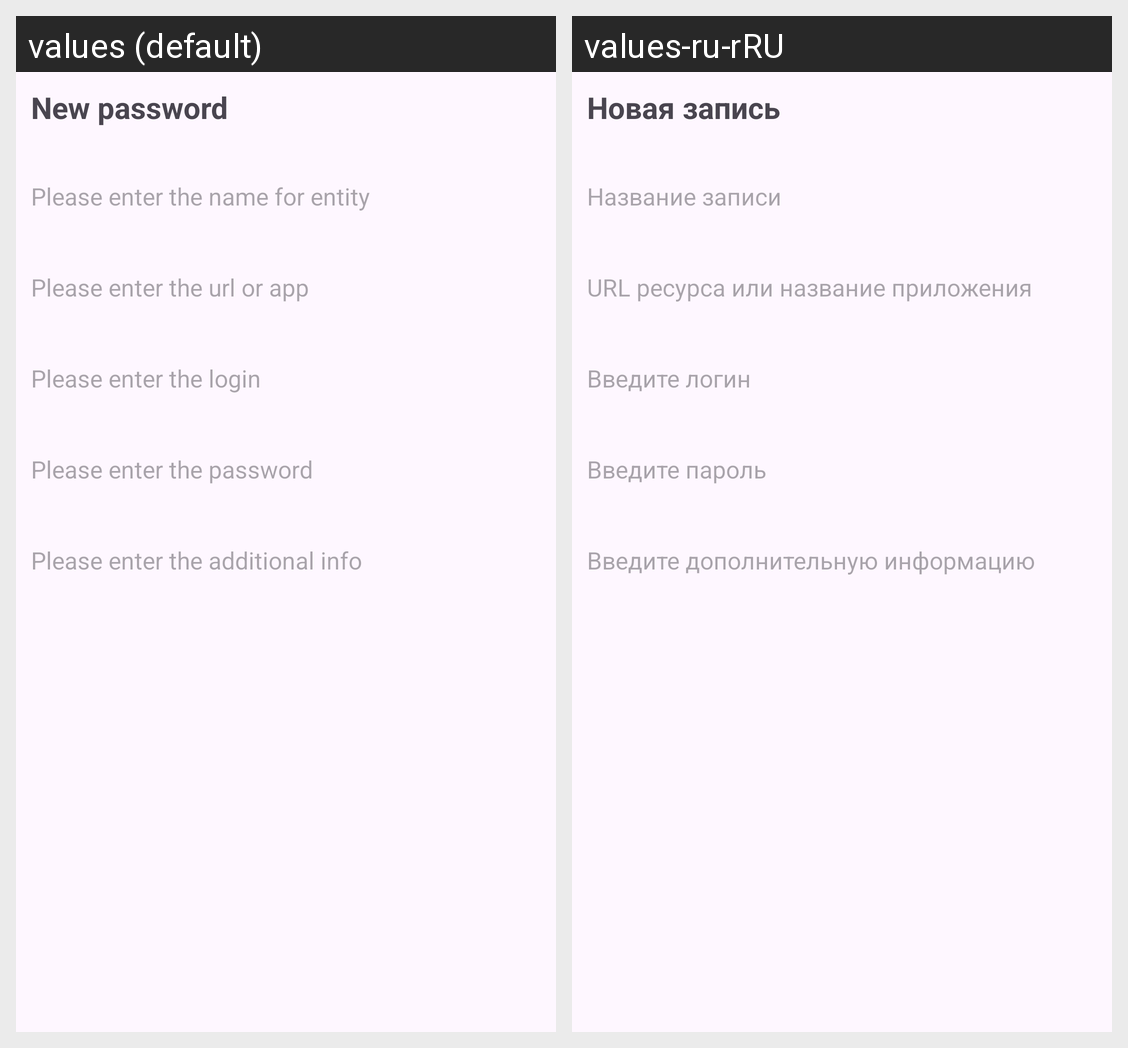

The Android screen above is rendered under two locales of the same app. Produce the string resources it draws, with the default and per-locale values.
Android screen res/layout/layout_add_password.xml rendered under 2 locales, left to right: values (default), values-ru-rRU. Device: Nexus 5 (rendered at 1080×1920; each locale shown at half size, 540×960, under a caption strip naming it); theme Theme.PasswordManager.
Strings drawn on this screen, with the default value and each locale's value (text and hints the layout hard-codes, and strings that could not be matched under every locale, appear in the picture but are not listed):

new_password
  values: New password
  values-ru-rRU: Новая запись

new_pass_name
  values: Please enter the name for entity
  values-ru-rRU: Название записи

new_pass_url
  values: Please enter the url or app
  values-ru-rRU: URL ресурса или название приложения

new_pass_login
  values: Please enter the login
  values-ru-rRU: Введите логин

new_pass_password
  values: Please enter the password
  values-ru-rRU: Введите пароль

new_pass_additional
  values: Please enter the additional info
  values-ru-rRU: Введите дополнительную информацию
